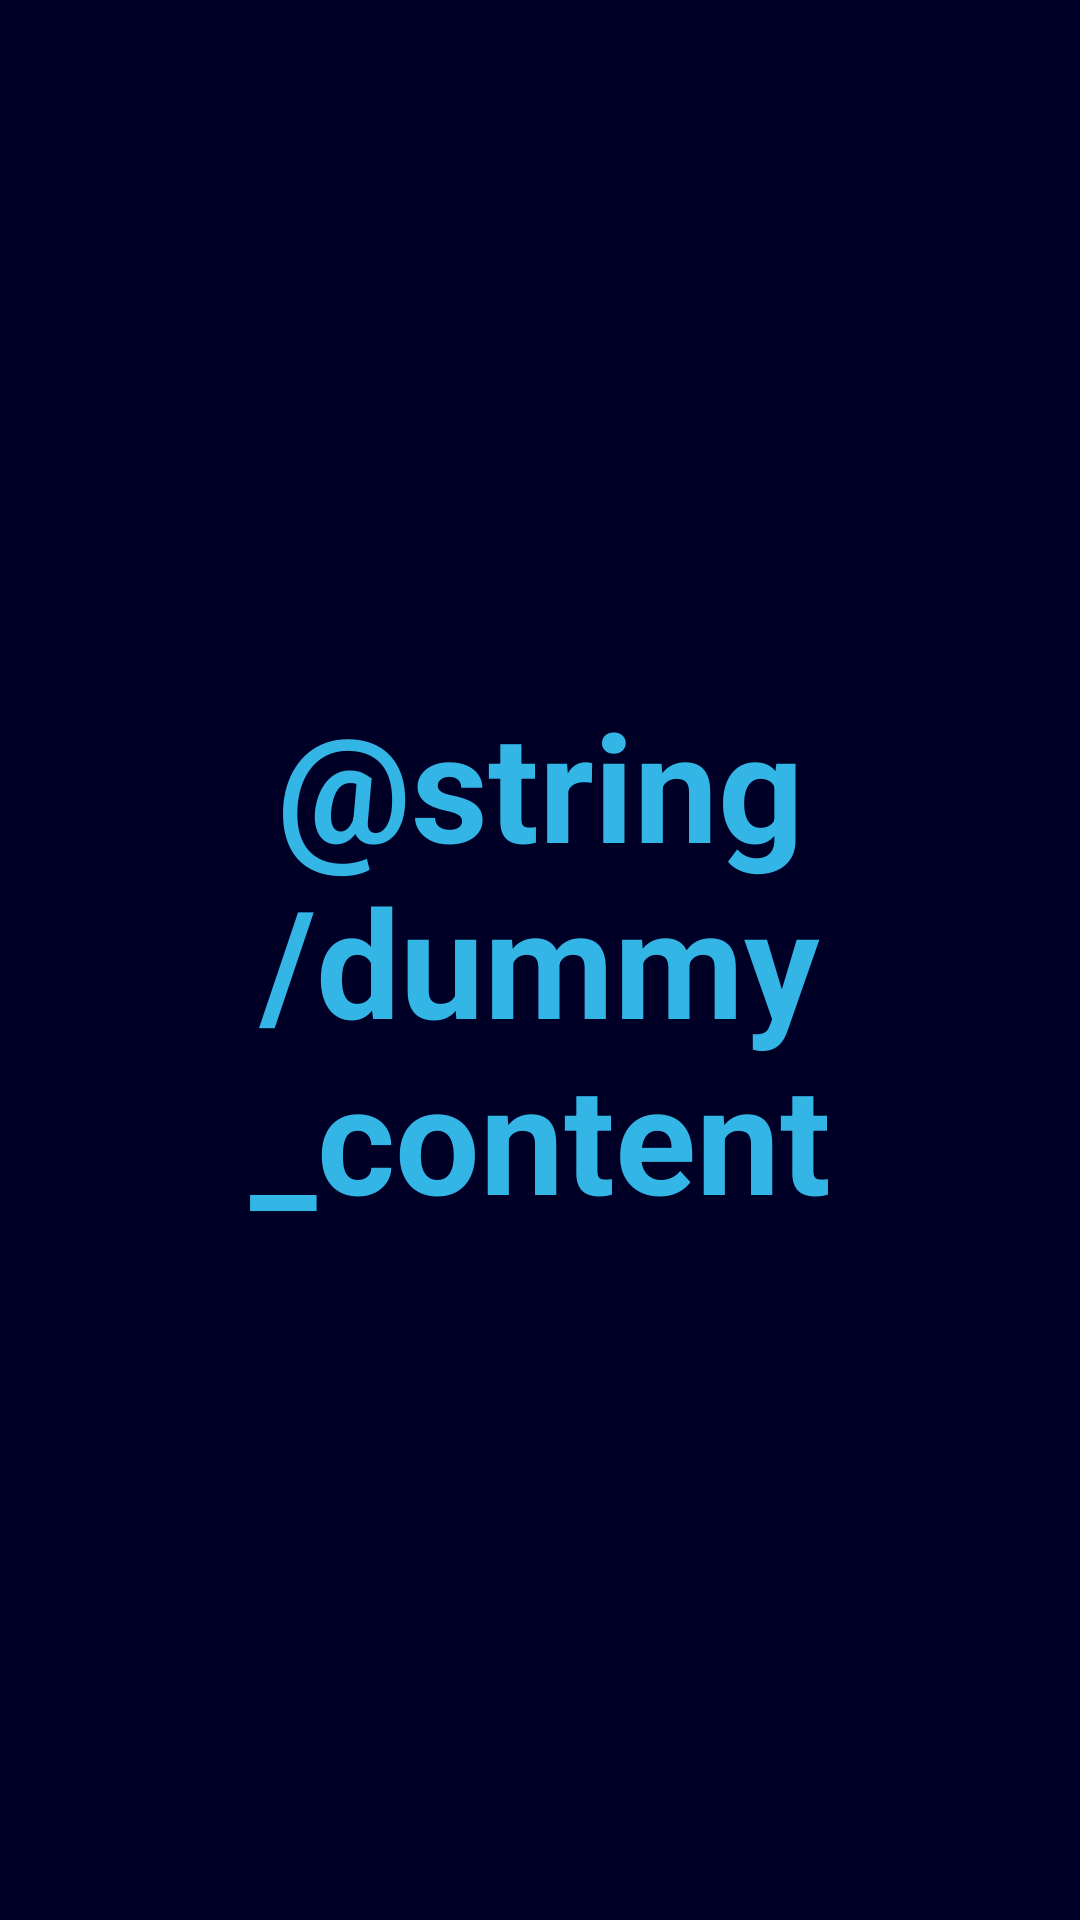

Write the Android layout XML for this screen, with the resource values it uses.
<!-- AndroidManifest.xml: application theme AppTheme -->
<!-- res/layout/activity_splash.xml -->
<?xml version="1.0" encoding="utf-8"?>
<FrameLayout xmlns:android="http://schemas.android.com/apk/res/android"
    xmlns:tools="http://schemas.android.com/tools"
    android:layout_width="match_parent"
    android:layout_height="match_parent"
    android:background="#000026"
    tools:context=".ui.splash.SplashScreenActivity">

    
    <TextView
        android:id="@+id/fullscreen_content"
        android:layout_width="match_parent"
        android:layout_height="match_parent"
        android:gravity="center"
        android:keepScreenOn="true"
        android:text="@string/dummy_content"
        android:textColor="#33b5e5"
        android:textSize="50sp"
        android:textStyle="bold" />

</FrameLayout>
<!-- resources referenced by this layout -->
<resources>
  <style name="AppTheme" parent="Theme.MaterialComponents.Light.DarkActionBar">
          
          <item name="colorPrimary">@color/colorPrimary</item>
          <item name="colorPrimaryDark">@color/colorPrimaryDark</item>
          <item name="colorAccent">@color/colorAccent</item>
      </style>
  <color name="colorPrimary">#000040</color>
  <color name="colorPrimaryDark">#000026</color>
  <color name="colorAccent">#076d9f</color>
</resources>
